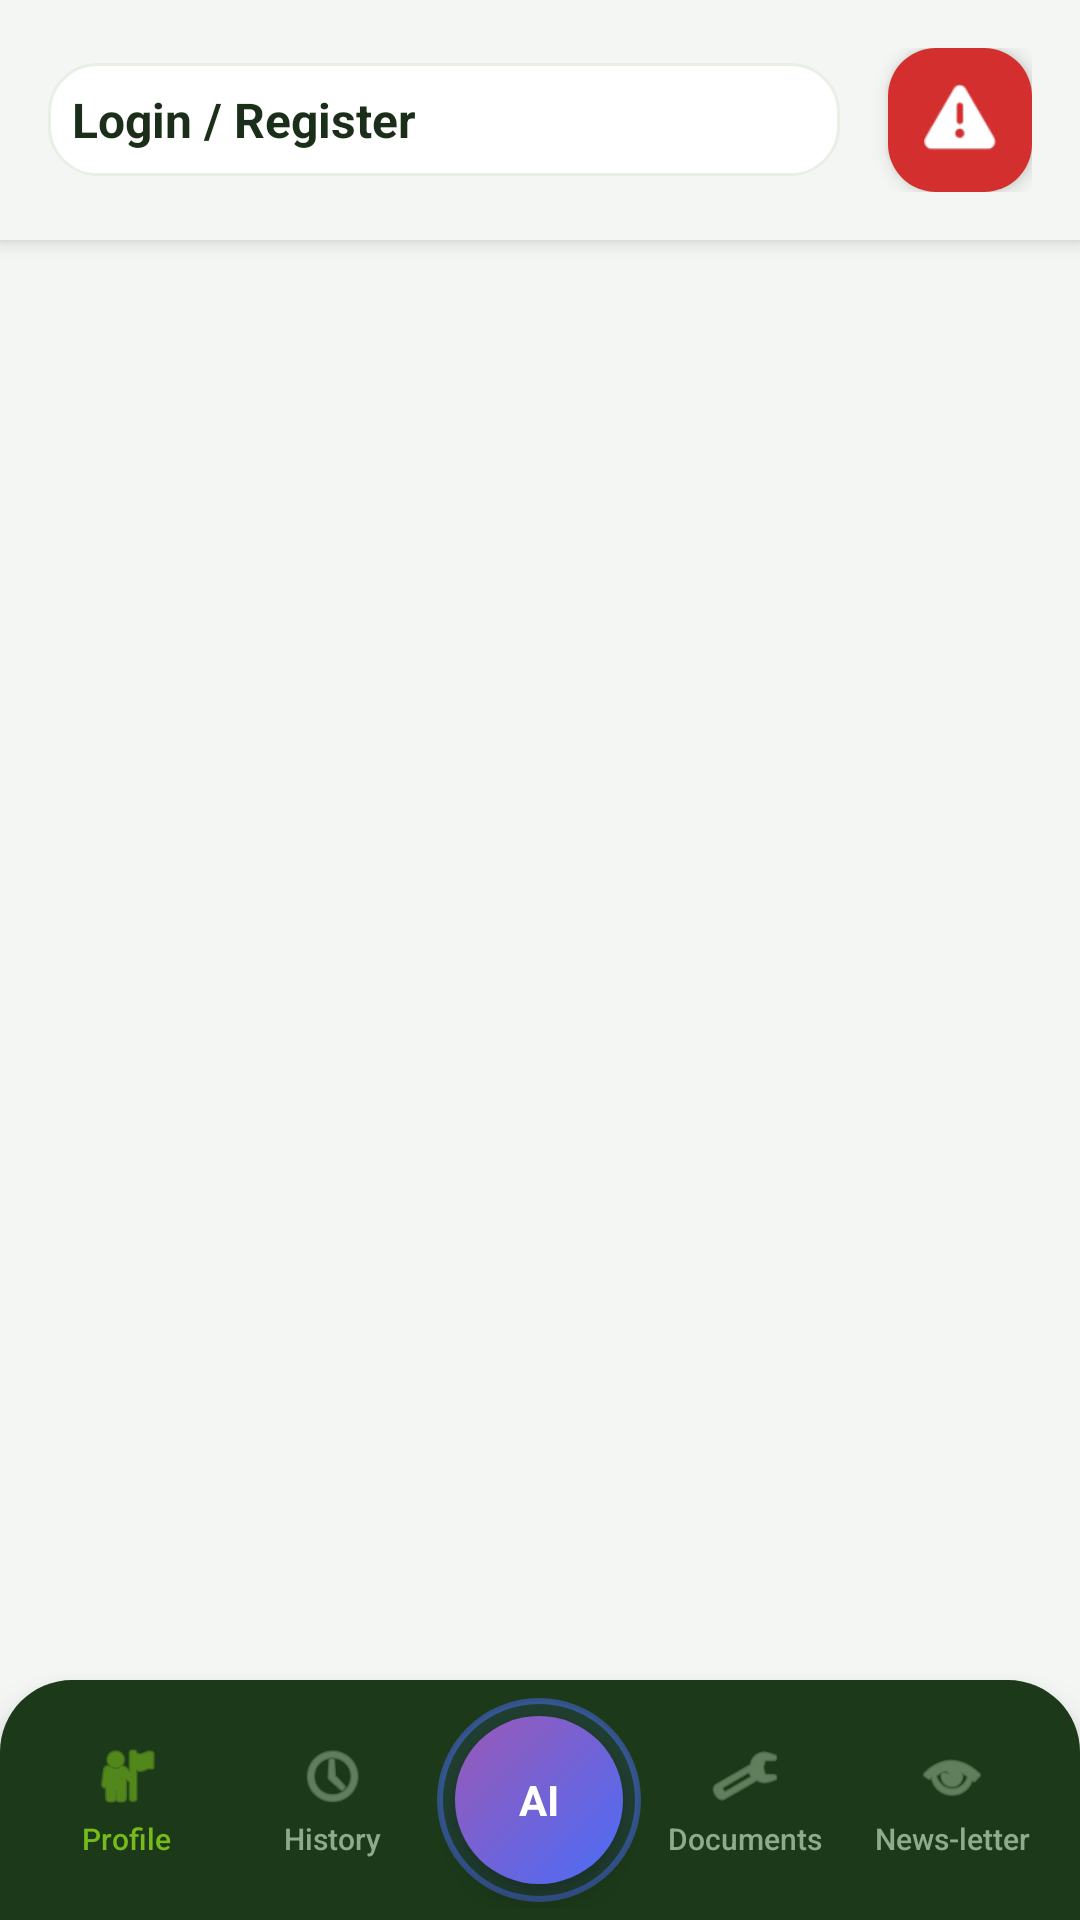

Reconstruct the res/layout file that produces this screen, plus the resources it refers to.
<!-- AndroidManifest.xml: application theme Theme.FasalIQ -->
<!-- res/layout/activity_farmer_dashboard.xml -->
<?xml version="1.0" encoding="utf-8"?>
<RelativeLayout
    xmlns:android="http://schemas.android.com/apk/res/android"
    xmlns:app="http://schemas.android.com/apk/res-auto"
    android:layout_width="match_parent"
    android:layout_height="match_parent"
    android:background="@color/bg_light">

    <LinearLayout
        android:id="@+id/topNav"
        android:layout_width="match_parent"
        android:layout_height="wrap_content"
        android:orientation="horizontal"
        android:padding="16dp"
        android:gravity="center_vertical"
        android:layout_alignParentTop="true"
        android:background="@color/bg_light"
        android:elevation="4dp">

        <LinearLayout
            android:id="@+id/cardUserInfo"
            android:layout_width="0dp"
            android:layout_height="wrap_content"
            android:layout_weight="1"
            android:orientation="vertical"
            android:background="@drawable/bg_card_rounded"
            android:padding="8dp">

            <TextView
                android:id="@+id/tvUserName"
                android:layout_width="wrap_content"
                android:layout_height="wrap_content"
                android:text="Login / Register"
                android:textSize="16sp"
                android:textStyle="bold"
                android:textColor="@color/text_dark"/>

            <LinearLayout
                android:id="@+id/llExpandedInfo"
                android:layout_width="match_parent"
                android:layout_height="wrap_content"
                android:orientation="vertical"
                android:visibility="gone"
                android:layout_marginTop="4dp">
                
                <TextView
                    android:id="@+id/tvUserPhone"
                    android:layout_width="wrap_content"
                    android:layout_height="wrap_content"
                    android:textSize="12sp"
                    android:textColor="@color/text_mid"/>
                    
                <TextView
                    android:id="@+id/tvUserIncome"
                    android:layout_width="wrap_content"
                    android:layout_height="wrap_content"
                    android:textSize="12sp"
                    android:textColor="@color/text_mid"/>
            </LinearLayout>
        </LinearLayout>

        <FrameLayout
            android:id="@+id/btnEmergency"
            android:layout_width="48dp"
            android:layout_height="48dp"
            android:layout_marginStart="16dp"
            android:background="@drawable/bg_emergency"
            android:elevation="4dp">
            
            <ImageView
                android:layout_width="24dp"
                android:layout_height="24dp"
                android:layout_gravity="center"
                android:src="@android:drawable/ic_dialog_alert"
                android:tint="#FFFFFF"/>
        </FrameLayout>
    </LinearLayout>

    <androidx.viewpager2.widget.ViewPager2
        android:id="@+id/viewPager"
        android:layout_width="match_parent"
        android:layout_height="match_parent"
        android:layout_below="@id/topNav"
        android:layout_above="@+id/bottomNav"
        android:clipToPadding="false"/>

    <LinearLayout
        android:id="@+id/bottomNav"
        android:layout_width="match_parent"
        android:layout_height="80dp"
        android:layout_alignParentBottom="true"
        android:orientation="horizontal"
        android:background="@drawable/bg_nav"
        android:paddingStart="8dp"
        android:paddingEnd="8dp"
        android:elevation="8dp"
        android:gravity="center_vertical">

        <LinearLayout
            android:id="@+id/navProfile"
            android:layout_width="0dp"
            android:layout_height="wrap_content"
            android:layout_weight="1"
            android:orientation="vertical"
            android:gravity="center"
            android:padding="8dp">
            <ImageView
                android:id="@+id/iconProfile"
                android:layout_width="24dp"
                android:layout_height="24dp"
                android:src="@android:drawable/ic_menu_myplaces"
                android:tint="#76BA1B"/>
            <TextView
                android:id="@+id/labelProfile"
                android:layout_width="wrap_content"
                android:layout_height="wrap_content"
                android:text="Profile"
                android:textSize="10sp"
                android:textColor="#76BA1B"
                android:layout_marginTop="2dp"
                android:fontFamily="sans-serif-medium"/>
        </LinearLayout>

        <LinearLayout
            android:id="@+id/navHistory"
            android:layout_width="0dp"
            android:layout_height="wrap_content"
            android:layout_weight="1"
            android:orientation="vertical"
            android:gravity="center"
            android:padding="8dp">
            <ImageView
                android:id="@+id/iconHistory"
                android:layout_width="24dp"
                android:layout_height="24dp"
                android:src="@android:drawable/ic_menu_recent_history"
                android:tint="#8FAB89"/>
            <TextView
                android:id="@+id/labelHistory"
                android:layout_width="wrap_content"
                android:layout_height="wrap_content"
                android:text="History"
                android:textSize="10sp"
                android:textColor="#8FAB89"
                android:layout_marginTop="2dp"
                android:fontFamily="sans-serif-medium"/>
        </LinearLayout>

        <FrameLayout
            android:id="@+id/navAI"
            android:layout_width="0dp"
            android:layout_height="72dp"
            android:layout_weight="1"
            android:gravity="center">

            <ImageView
                android:id="@+id/aiPulseRing"
                android:layout_width="68dp"
                android:layout_height="68dp"
                android:layout_gravity="center"
                android:src="@drawable/ic_pulse_ring"
                android:alpha="0.5"/>

            <FrameLayout
                android:id="@+id/aiBtnContainer"
                android:layout_width="56dp"
                android:layout_height="56dp"
                android:layout_gravity="center"
                android:background="@drawable/bg_ai_button"
                android:elevation="6dp">

                <TextView
                    android:layout_width="wrap_content"
                    android:layout_height="wrap_content"
                    android:layout_gravity="center"
                    android:text="AI"
                    android:textColor="#FFFFFF"
                    android:textSize="14sp"
                    android:textStyle="bold"/>
            </FrameLayout>

        </FrameLayout>

        <LinearLayout
            android:id="@+id/navDocuments"
            android:layout_width="0dp"
            android:layout_height="wrap_content"
            android:layout_weight="1"
            android:orientation="vertical"
            android:gravity="center"
            android:padding="8dp">
            <ImageView
                android:id="@+id/iconDocuments"
                android:layout_width="24dp"
                android:layout_height="24dp"
                android:src="@android:drawable/ic_menu_manage"
                android:tint="#8FAB89"/>
            <TextView
                android:id="@+id/labelDocuments"
                android:layout_width="wrap_content"
                android:layout_height="wrap_content"
                android:text="Documents"
                android:textSize="10sp"
                android:textColor="#8FAB89"
                android:layout_marginTop="2dp"
                android:fontFamily="sans-serif-medium"/>
        </LinearLayout>

        <LinearLayout
            android:id="@+id/navNewsletter"
            android:layout_width="0dp"
            android:layout_height="wrap_content"
            android:layout_weight="1"
            android:orientation="vertical"
            android:gravity="center"
            android:padding="8dp">
            <ImageView
                android:id="@+id/iconNewsletter"
                android:layout_width="24dp"
                android:layout_height="24dp"
                android:src="@android:drawable/ic_menu_view"
                android:tint="#8FAB89"/>
            <TextView
                android:id="@+id/labelNewsletter"
                android:layout_width="wrap_content"
                android:layout_height="wrap_content"
                android:text="News-letter"
                android:textSize="10sp"
                android:textColor="#8FAB89"
                android:layout_marginTop="2dp"
                android:fontFamily="sans-serif-medium"/>
        </LinearLayout>

    </LinearLayout>

</RelativeLayout>
<!-- resources referenced by this layout -->
<resources>
  <color name="bg_light">#F4F6F3</color>
  <color name="text_dark">#1A2E1A</color>
  <color name="text_mid">#4A6741</color>
  <!-- drawable bg_ai_button (drawable) -->
  <?xml version="1.0" encoding="utf-8"?>
  <shape xmlns:android="http://schemas.android.com/apk/res/android"
      android:shape="oval">
      <gradient
          android:startColor="#4A6CF7"
          android:endColor="#9B59B6"
          android:angle="135"/>
  </shape>
  <!-- drawable bg_card_rounded (drawable) -->
  <?xml version="1.0" encoding="utf-8"?>
  <shape xmlns:android="http://schemas.android.com/apk/res/android">
      <solid android:color="#FFFFFF"/>
      <corners android:radius="16dp"/>
      <stroke android:width="1dp" android:color="#E8F0E5"/>
  </shape>
  <!-- drawable bg_emergency (drawable) -->
  <?xml version="1.0" encoding="utf-8"?>
  <shape xmlns:android="http://schemas.android.com/apk/res/android">
      <solid android:color="#D32F2F"/>
      <corners android:radius="16dp"/>
  </shape>
  <!-- drawable bg_nav (drawable) -->
  <?xml version="1.0" encoding="utf-8"?>
  <shape xmlns:android="http://schemas.android.com/apk/res/android">
      <solid android:color="#1C3A1A"/>
      <corners android:topLeftRadius="24dp" android:topRightRadius="24dp"/>
  </shape>
  <!-- drawable ic_pulse_ring (drawable) -->
  <?xml version="1.0" encoding="utf-8"?>
  <shape xmlns:android="http://schemas.android.com/apk/res/android"
      android:shape="oval">
      <solid android:color="#334A6CF7"/>
      <stroke android:width="2dp" android:color="#4A6CF7"/>
  </shape>
  <style name="Theme.FasalIQ" parent="Theme.MaterialComponents.DayNight.NoActionBar">
          <item name="colorPrimary">#0F6E56</item>
          <item name="colorPrimaryVariant">#085041</item>
          <item name="colorOnPrimary">#FFFFFF</item>
          <item name="colorSecondary">#534AB7</item>
          <item name="colorOnSecondary">#FFFFFF</item>
          <item name="android:statusBarColor">#2C2C2A</item>
      </style>
</resources>
